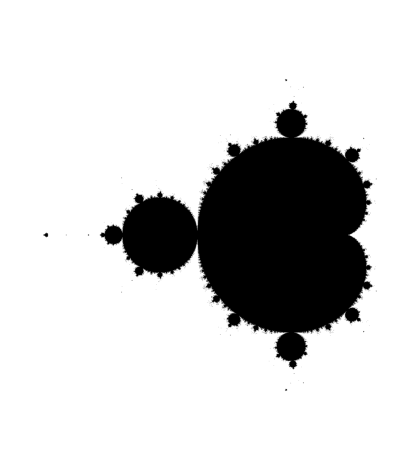

Here is the Python script that generated this plot:
import math
import cmath
import numpy as np 
import matplotlib.pyplot as plt

def z(n,c):
    if n==0:
        return 0
    else:
        return z(n-1,c) **2 + c 

def complex_matrix(xmin,xmax,ymin,ymax,pixel_den):
    re = np.linspace(xmin,xmax,int((xmax-xmin)*pixel_den))
    im = np.linspace(ymin,ymax,int((ymax-ymin)* pixel_den))
    return re[np.newaxis,:] + im[:,np.newaxis] *1j
def is_stable(c,num_int):
    z=0
    for _ in range(num_int):
        z = z ** 2 + c 
    return abs(z) <=2
c = complex_matrix(-2,0.5,-1.5,1.5,pixel_den=512)
plt.imshow(is_stable(c,num_int=100),cmap="binary")
plt.gca().set_aspect("equal")
plt.axis("off")
plt.tight_layout()
plt.show()
